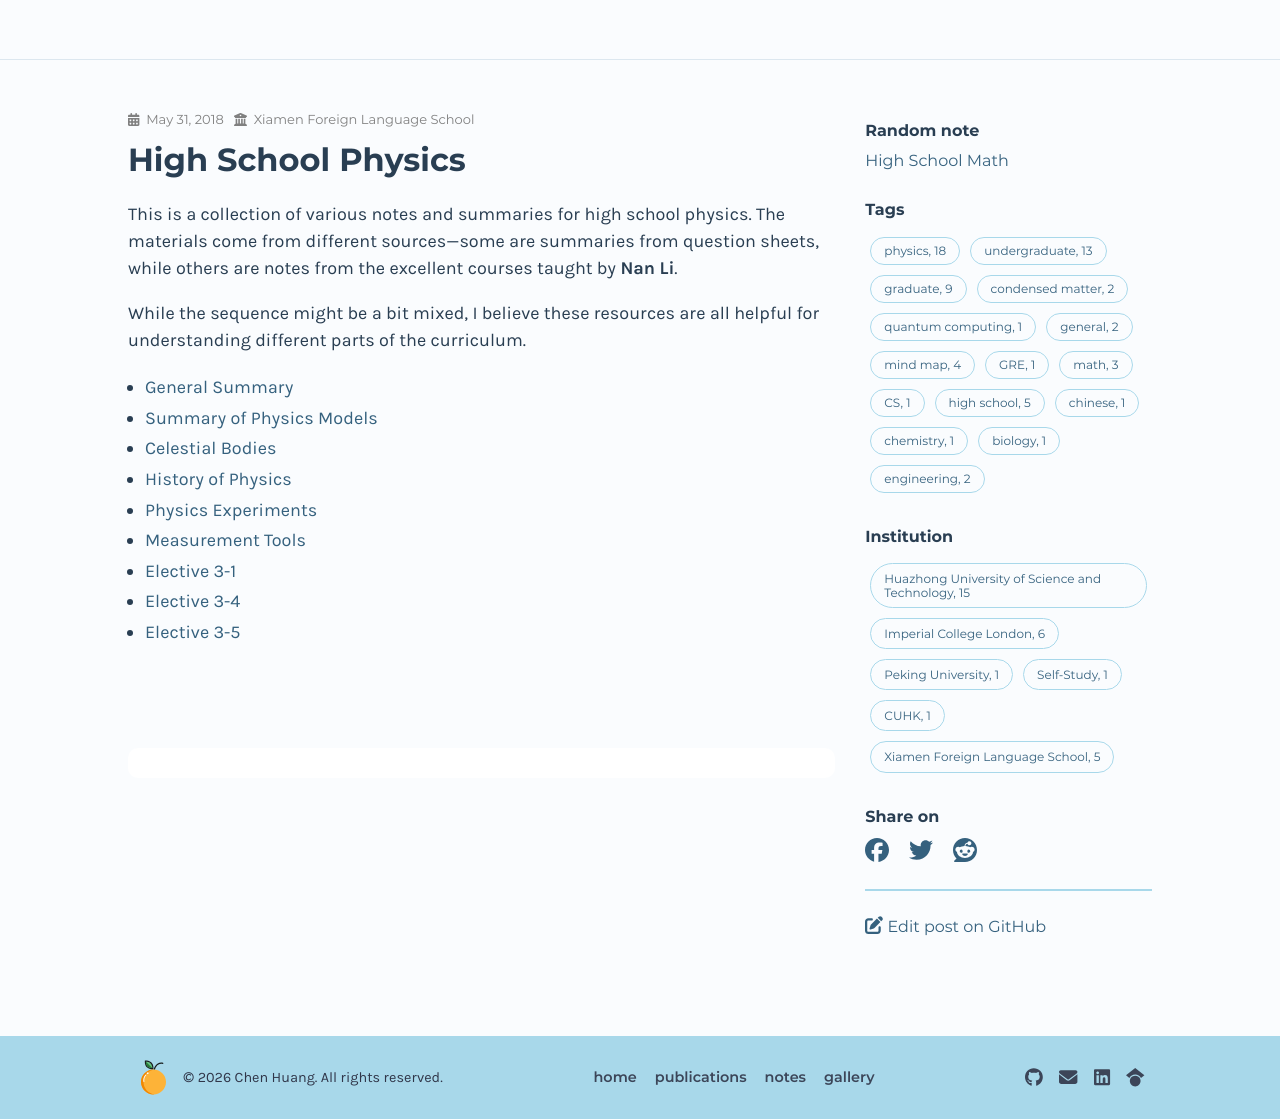

repository: chenx820/chenx820.github.io · page: notes/high-school-physics/index.html · generator: jekyll

---
title: High School Physics
date: 2018-05-31
author: Chen Huang
institution: Xiamen Foreign Language School
notetags: ["physics", "high school"]
---

This is a collection of various notes and summaries for high school physics. The materials come from different sources—some are summaries from question sheets, while others are notes from the excellent courses taught by **Nan Li**.

While the sequence might be a bit mixed, I believe these resources are all helpful for understanding different parts of the curriculum.

- [General Summary](/notes/high-school-physics/pdf/summary.pdf)
- [Summary of Physics Models](/notes/high-school-physics/pdf/summary-of-models.pdf)
- [Celestial Bodies](/notes/high-school-physics/pdf/celestial-bodies.pdf)
- [History of Physics](/notes/high-school-physics/pdf/physics-history.pdf)
- [Physics Experiments](/notes/high-school-physics/pdf/experiments.pdf)
- [Measurement Tools](/notes/high-school-physics/pdf/measurement-tools.pdf)
- [Elective 3-1](/notes/high-school-physics/pdf/elective-3-1.pdf)
- [Elective 3-4](/notes/high-school-physics/pdf/elective-3-4.pdf)
- [Elective 3-5](/notes/high-school-physics/pdf/elective-3-5.pdf)
